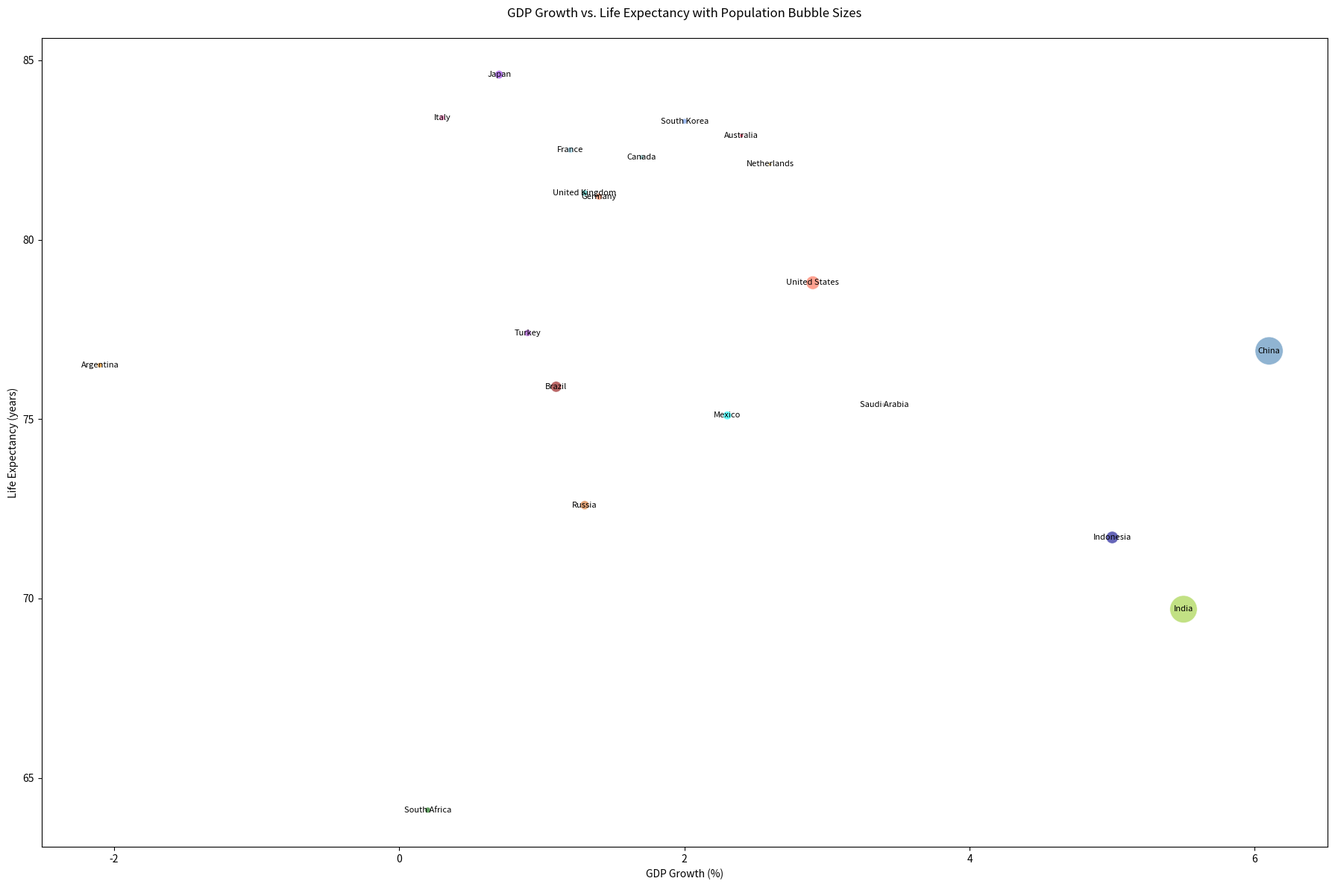

This figure's Python source:

import matplotlib.pyplot as plt

countries = ['United States', 'China', 'India', 'Japan', 'Germany', 'United Kingdom', 'France', 'Brazil', 'Italy', 'Canada', 'Russia', 'South Korea', 'Australia', 'Mexico', 'Indonesia', 'Netherlands', 'Saudi Arabia', 'South Africa', 'Argentina', 'Turkey']
GDP_growth = [2.9, 6.1, 5.5, 0.7, 1.4, 1.3, 1.2, 1.1, 0.3, 1.7, 1.3, 2.0, 2.4, 2.3, 5.0, 2.6, 3.4, 0.2, -2.1, 0.9]
life_expectancy = [78.8, 76.9, 69.7, 84.6, 81.2, 81.3, 82.5, 75.9, 83.4, 82.3, 72.6, 83.3, 82.9, 75.1, 71.7, 82.1, 75.4, 64.1, 76.5, 77.4]
populations = [331, 1441, 1380, 126, 83, 67, 65, 213, 60, 38, 146, 52, 26, 128, 273, 17, 35, 60, 45, 84]

size_factor = 0.5
sizes = [p * size_factor for p in populations]

colors = ['#FF6347', '#4682B4', '#9ACD32', '#8A2BE2', '#FF7F50', '#20B2AA', '#87CEEB', '#8B0000', '#FF69B4', '#5F9EA0', '#D2691E', '#6495ED', '#DC143C', '#00FFFF', '#00008B', '#B8860B', '#A9A9A9', '#006400', '#FF8C00', '#9932CC']

plt.figure(figsize=(18,12))
plt.scatter(GDP_growth, life_expectancy, s=sizes, c=colors, alpha=0.6, edgecolors='w', linewidth=0.5)

plt.title('GDP Growth vs. Life Expectancy with Population Bubble Sizes', pad=20)
plt.xlabel('GDP Growth (%)')
plt.ylabel('Life Expectancy (years)')

for i, country in enumerate(countries):
    plt.text(GDP_growth[i], life_expectancy[i], country, ha='center', va='center', fontsize=8)

plt.tight_layout()
plt.show()
